Run: headless pygame with SDL's dummy video driver; simulated clock (each Clock.tick advances the game by its frame time, no real sleeping); random seed 0; keys injected as events and as key.get_pressed() state; no mouse input.
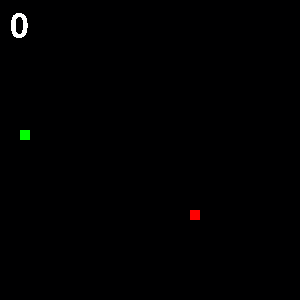
Frame 1 of 2 · flips 1–60 · no input
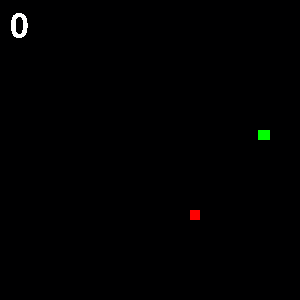
Frame 2 of 2 · flips 61–180 · tapped SPACE, RETURN · held RIGHT (→), D

The pygame program that drew these frames:

import pygame
import random
import time
pygame.init
pygame.font.init()
endgame = False
screen = pygame.display.set_mode((300,300))
pygame.display.set_caption('Snake game')
foodx = (random.randint(0,300) // 10 ) * 10
foody = (random.randint(0,300) // 10 ) * 10
snakex = (random.randint(0,300) // 10 ) * 10
snakey = (random.randint(0,300) // 10 ) * 10
flag = 0
score = 0
white = (255,255,255)
score_str = '0'
snakelist = []
snakelist.append([snakex,snakey])
def show_text(msg,X,Y,color):
    fontobj=pygame.font.SysFont("freesans",50)
    msgobj = fontobj.render(msg, False, color)
    screen.blit(msgobj,(X,Y))

while True:
    snakelist.insert(0,[snakex,snakey])
    snakelist.pop()
    screen.fill((0,0,1))
    for event in pygame.event.get():
        if event.type == pygame.QUIT:
            pygame.quit()
            exit
        if event.type == pygame.KEYDOWN:
            if event.key == pygame.K_DOWN:
                flag = 1
            if event.key == pygame.K_UP:
                flag = 2
            if event.key == pygame.K_LEFT:
                flag = 3
            if event.key == pygame.K_RIGHT:
                flag = 4
    food = pygame.draw.rect(screen, (255,0,0), (foodx,foody,10,10))
    for segment in snakelist:
        print(segment)
        snakehead = pygame.draw.rect(screen, (0,255,0), segment+[10,10])
    if flag == 1:
        snakey+=2
    if flag == 2:
        snakey-=2
    if flag == 3:
        snakex-=2
    if flag == 4:
        snakex+=2
    if snakex < 0:
        endgame = True
    if snakex > 300:
        endgame = True
    if snakey > 300:
        endgame = True
    
    if snakey < 0:
        endgame = True
    
    for i in range(1,len(snakelist),1):
        if snakex==snakelist[i][0] or snakey==snakelist[i][1]:
            break
    if snakehead.colliderect(food):
        score+=1
        score_str = str(score)
        foodx = (random.randint(0,300) // 10 ) * 10
        foody = (random.randint(0,300) // 10 ) * 10
        food = pygame.draw.rect(screen, (255,0,0), (foodx,foody,10,10))
        snakelist.append([snakex,snakey])

    show_text(score_str,10,10,white)
    if endgame:
        show_text('GAME OVER',0,100,white)
        pygame.display.update()
        break
    snakehead = pygame.draw.rect(screen,(0,255,0),(snakex, snakey,10,10))

    pygame.display.update()
